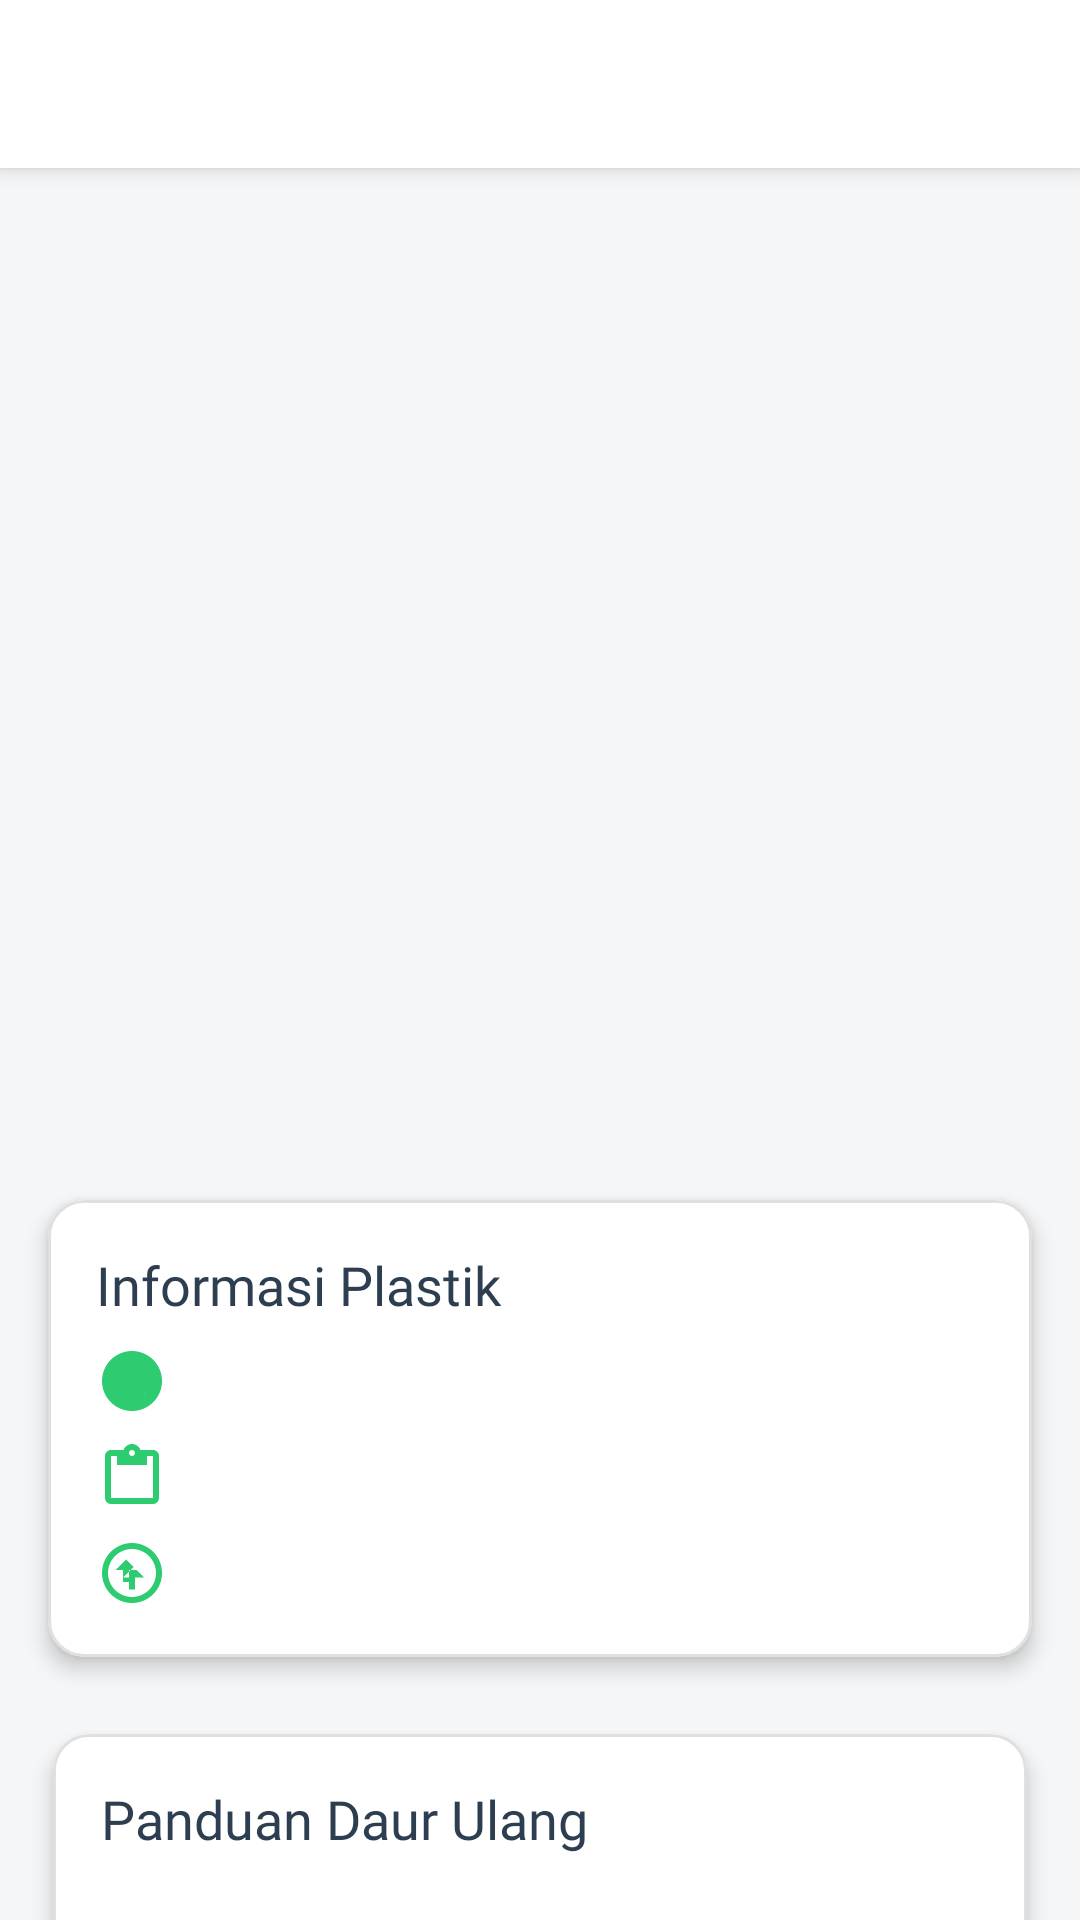

The Android layout XML behind this screen, and the referenced resources:
<!-- AndroidManifest.xml: application theme Theme.Replaste -->
<!-- res/layout/activity_type_plastic_detail.xml -->
<?xml version="1.0" encoding="utf-8"?>
<androidx.coordinatorlayout.widget.CoordinatorLayout xmlns:android="http://schemas.android.com/apk/res/android"
    xmlns:app="http://schemas.android.com/apk/res-auto"
    xmlns:tools="http://schemas.android.com/tools"
    android:layout_width="match_parent"
    android:layout_height="match_parent"
    android:background="@color/replaste_background">

    <com.google.android.material.appbar.AppBarLayout
        android:layout_width="match_parent"
        android:layout_height="wrap_content"
        android:background="@color/replaste_primary">

        <com.google.android.material.appbar.MaterialToolbar
            android:id="@+id/toolbar"
            android:layout_width="match_parent"
            android:layout_height="?attr/actionBarSize"
            android:background="@color/background_surface"
            app:navigationIcon="@drawable/ic_back"
            app:navigationIconTint="@color/black"
            app:titleTextAppearance="@style/TextAppearance.Custom.Toolbar" />
    </com.google.android.material.appbar.AppBarLayout>

    <androidx.core.widget.NestedScrollView
        android:layout_width="match_parent"
        android:layout_height="match_parent"
        app:layout_behavior="@string/appbar_scrolling_view_behavior">

        <androidx.constraintlayout.widget.ConstraintLayout
            android:layout_width="match_parent"
            android:layout_height="wrap_content"
            android:paddingBottom="24dp">

            <com.google.android.material.imageview.ShapeableImageView
                android:id="@+id/ivPlasticDetailImage"
                android:layout_width="0dp"
                android:layout_height="250dp"
                android:contentDescription="Gambar detail jenis plastik"
                android:scaleType="centerCrop"
                app:layout_constraintEnd_toEndOf="parent"
                app:layout_constraintStart_toStartOf="parent"
                app:layout_constraintTop_toTopOf="parent"
                app:shapeAppearanceOverlay="@style/CustomCardCornerStyle" />

            <TextView
                android:id="@+id/tvPlasticName"
                android:layout_width="0dp"
                android:layout_height="wrap_content"
                android:layout_marginHorizontal="16dp"
                android:layout_marginTop="16dp"
                android:fontFamily="@font/poppins_bold"
                android:textColor="@color/replaste_text_primary"
                android:textSize="24sp"
                app:layout_constraintEnd_toEndOf="parent"
                app:layout_constraintStart_toStartOf="parent"
                app:layout_constraintTop_toBottomOf="@id/ivPlasticDetailImage"
                tools:text="Polyethylene Terephthalate (PET)" />

            <TextView
                android:id="@+id/tvPlasticDescription"
                android:layout_width="0dp"
                android:layout_height="wrap_content"
                android:layout_marginHorizontal="16dp"
                android:layout_marginTop="8dp"
                android:fontFamily="@font/poppins_regular"
                android:textColor="@color/replaste_text_secondary"
                android:textSize="16sp"
                app:layout_constraintEnd_toEndOf="parent"
                app:layout_constraintStart_toStartOf="parent"
                app:layout_constraintTop_toBottomOf="@id/tvPlasticName"
                tools:text="PET adalah plastik yang sering digunakan untuk botol minuman dan wadah makanan karena sifatnya yang kuat dan ringan." />

            <com.google.android.material.card.MaterialCardView
                android:id="@+id/cardPlasticDetails"
                android:layout_width="0dp"
                android:layout_height="wrap_content"
                android:layout_marginHorizontal="16dp"
                android:layout_marginTop="16dp"
                app:cardCornerRadius="12dp"
                app:cardElevation="4dp"
                app:layout_constraintEnd_toEndOf="parent"
                app:layout_constraintStart_toStartOf="parent"
                app:layout_constraintTop_toBottomOf="@id/tvPlasticDescription"
                app:strokeColor="@color/outline_color"
                app:strokeWidth="1dp">

                <LinearLayout
                    android:layout_width="match_parent"
                    android:layout_height="wrap_content"
                    android:orientation="vertical"
                    android:padding="16dp">

                    <TextView
                        android:layout_width="match_parent"
                        android:layout_height="wrap_content"
                        android:layout_marginBottom="8dp"
                        android:fontFamily="@font/poppins_bold"
                        android:text="Informasi Plastik"
                        android:textColor="@color/replaste_text_primary"
                        android:textSize="18sp" />

                    <TextView
                        android:id="@+id/tvRecyclingTime"
                        android:layout_width="match_parent"
                        android:layout_height="wrap_content"
                        android:drawablePadding="8dp"
                        android:fontFamily="@font/poppins_regular"
                        android:textColor="@color/replaste_text_secondary"
                        app:drawableStartCompat="@drawable/ic_time"
                        tools:text="Waktu Daur Ulang: 20-500 tahun" />

                    <TextView
                        android:id="@+id/tvProdukPenggunaan"
                        android:layout_width="match_parent"
                        android:layout_height="wrap_content"
                        android:layout_marginTop="8dp"
                        android:drawablePadding="8dp"
                        android:fontFamily="@font/poppins_regular"
                        android:textColor="@color/replaste_text_secondary"
                        app:drawableStartCompat="@drawable/ic_product"
                        tools:text="Produk Penggunaan: Botol minuman, Wadah makanan, Serat tekstil" />

                    <TextView
                        android:id="@+id/tvEnvironmentalImpact"
                        android:layout_width="match_parent"
                        android:layout_height="wrap_content"
                        android:layout_marginTop="8dp"
                        android:drawablePadding="8dp"
                        android:fontFamily="@font/poppins_regular"
                        android:textColor="@color/replaste_text_secondary"
                        app:drawableStartCompat="@drawable/ic_environment"
                        tools:text="Dampak Lingkungan: Dapat mencemari tanah dan air, berpotensi menghasilkan mikroplastik" />
                </LinearLayout>
            </com.google.android.material.card.MaterialCardView>

            <com.google.android.material.card.MaterialCardView
                android:id="@+id/cardRecyclingGuide"
                android:layout_width="0dp"
                android:layout_height="wrap_content"
                android:layout_marginHorizontal="10dp"
                android:layout_marginTop="16dp"
                app:cardCornerRadius="12dp"
                app:cardElevation="4dp"
                app:cardPreventCornerOverlap="true"
                app:cardUseCompatPadding="true"
                app:layout_constraintEnd_toEndOf="parent"
                app:layout_constraintStart_toStartOf="parent"
                app:layout_constraintTop_toBottomOf="@id/cardPlasticDetails"
                app:strokeColor="@color/outline_color"
                app:strokeWidth="1dp">

                <LinearLayout
                    android:layout_width="match_parent"
                    android:layout_height="wrap_content"
                    android:orientation="vertical"
                    android:paddingTop="16dp"
                    android:paddingBottom="8dp"
                    android:paddingHorizontal="16dp">

                    <TextView
                        android:layout_width="match_parent"
                        android:layout_height="wrap_content"
                        android:layout_marginBottom="8dp"
                        android:fontFamily="@font/poppins_bold"
                        android:text="Panduan Daur Ulang"
                        android:textColor="@color/replaste_text_primary"
                        android:textSize="18sp" />

                    <com.google.android.material.button.MaterialButton
                        android:id="@+id/btnRecyclingGuide1"
                        style="@style/Widget.MaterialComponents.Button.TextButton"
                        android:layout_width="match_parent"
                        android:layout_height="wrap_content"
                        android:drawableEnd="@drawable/ic_chevron_right"
                        android:fontFamily="@font/poppins_regular"
                        android:text="Panduan Daur Ulang Tahap 1"
                        android:textAlignment="textStart"
                        android:textColor="@color/replaste_text_secondary"
                        android:paddingVertical="12dp"
                        android:paddingHorizontal="0dp"
                        app:iconGravity="textEnd" />

                    <com.google.android.material.divider.MaterialDivider
                        android:layout_width="match_parent"
                        android:layout_height="wrap_content"
                        android:layout_marginVertical="4dp" />

                    <com.google.android.material.button.MaterialButton
                        android:id="@+id/btnRecyclingGuide2"
                        style="@style/Widget.MaterialComponents.Button.TextButton"
                        android:layout_width="match_parent"
                        android:layout_height="wrap_content"
                        android:drawableEnd="@drawable/ic_chevron_right"
                        android:fontFamily="@font/poppins_regular"
                        android:text="Panduan Daur Ulang Tahap 2"
                        android:textAlignment="textStart"
                        android:textColor="@color/replaste_text_secondary"
                        android:paddingVertical="12dp"
                        android:paddingHorizontal="0dp"
                        app:iconGravity="textEnd" />
                </LinearLayout>
            </com.google.android.material.card.MaterialCardView>
        </androidx.constraintlayout.widget.ConstraintLayout>
    </androidx.core.widget.NestedScrollView>
</androidx.coordinatorlayout.widget.CoordinatorLayout>
<!-- resources referenced by this layout -->
<resources>
  <color name="background_surface">#FFFFFF</color>
  <color name="black">#FF000000</color>
  <color name="outline_color">#E0E0E0</color>
  <color name="replaste_background">#F4F6F7</color>
  <color name="replaste_primary">#2ECC71</color>
  <color name="replaste_text_primary">#2C3E50</color>
  <color name="replaste_text_secondary">#7F8C8D</color>
  <!-- drawable ic_chevron_right (drawable) -->
  <vector xmlns:android="http://schemas.android.com/apk/res/android"
      android:width="24dp"
      android:height="24dp"
      android:viewportWidth="24"
      android:viewportHeight="24">
      <path
          android:fillColor="@color/replaste_text_secondary"
          android:pathData="M10,6L8.59,7.41 13.17,12l-4.58,4.59L10,18l6,-6z"/>
  </vector>
  <!-- drawable ic_environment (drawable) -->
  <vector xmlns:android="http://schemas.android.com/apk/res/android"
      android:width="24dp"
      android:height="24dp"
      android:viewportWidth="24"
      android:viewportHeight="24">
      <path
          android:fillColor="@color/replaste_primary"
          android:pathData="M12,2C6.48,2 2,6.48 2,12s4.48,10 10,10 10,-4.48 10,-10S17.52,2 12,2zM12,20c-4.41,0 -8,-3.59 -8,-8s3.59,-8 8,-8 8,3.59 8,8 -3.59,8 -8,8zM6.5,11L10,7.5 13.5,11H11v4H9v-4H6.5zM16,13.5L12.5,10 9,13.5H11v4h2v-4h2.5z"/>
  </vector>
  <!-- drawable ic_product (drawable) -->
  <vector xmlns:android="http://schemas.android.com/apk/res/android"
      android:width="24dp"
      android:height="24dp"
      android:viewportWidth="24"
      android:viewportHeight="24">
      <path
          android:fillColor="@color/replaste_primary"
          android:pathData="M19,3h-4.18C14.4,1.84 13.3,1 12,1c-1.3,0 -2.4,0.84 -2.82,2L5,3c-1.1,0 -2,0.9 -2,2v14c0,1.1 0.9,2 2,2h14c1.1,0 2,-0.9 2,-2L21,5c0,-1.1 -0.9,-2 -2,-2zM12,3c0.55,0 1,0.45 1,1s-0.45,1 -1,1 -1,-0.45 -1,-1 0.45,-1 1,-1zM19,19L5,19L5,5h2v3h10L17,5h2v14z"/>
  </vector>
  <!-- drawable ic_time (drawable) -->
  <vector xmlns:android="http://schemas.android.com/apk/res/android"
      android:width="24dp"
      android:height="24dp"
      android:viewportWidth="24"
      android:viewportHeight="24">
      <path
          android:fillColor="@color/replaste_primary"
          android:pathData="M12,2C6.48,2 2,6.48 2,12s4.48,10 10,10 10,-4.48 10,-10S17.52,2 12,2zM16.24,16.24l-4.24,-4.24L12,8h-2v8h8v-2l-1.76,-1.76z"/>
  </vector>
  <style name="CustomCardCornerStyle">
          <item name="cornerSize">16dp</item>
      </style>
  <style name="TextAppearance.Custom.Toolbar" parent="TextAppearance.MaterialComponents.Headline6">
          <item name="fontFamily">@font/poppins_bold</item>
          <item name="android:fontFamily">@font/poppins_bold</item>
          <item name="android:textColor">@color/primary_text</item>
          <item name="android:textSize">18sp</item>
      </style>
  <style name="Theme.Replaste" parent="Theme.MaterialComponents.DayNight.NoActionBar">
          <item name="colorPrimary">@color/primary_500</item>
          <item name="colorPrimaryVariant">@color/primary_700</item>
          <item name="colorOnPrimary">@color/white</item>
  
          <item name="colorSecondary">@color/accentColor</item>
          <item name="colorSecondaryVariant">@color/primary_800</item>
          <item name="colorOnSecondary">@color/white</item>
  
          <item name="android:statusBarColor">?attr/colorPrimaryVariant</item>
  
          <item name="android:textColorPrimary">@color/textColorPrimary</item>
          <item name="android:textColorSecondary">@color/secondary_text</item>
      </style>
  <color name="primary_text">#212121</color>
  <color name="primary_500">#4CAF50</color>
  <color name="primary_700">#388E3C</color>
  <color name="white">#FFFFFFFF</color>
  <color name="accentColor">#2196F3</color>
  <color name="primary_800">#2E7D32</color>
  <color name="textColorPrimary">#333333</color>
  <color name="secondary_text">#666666</color>
</resources>
